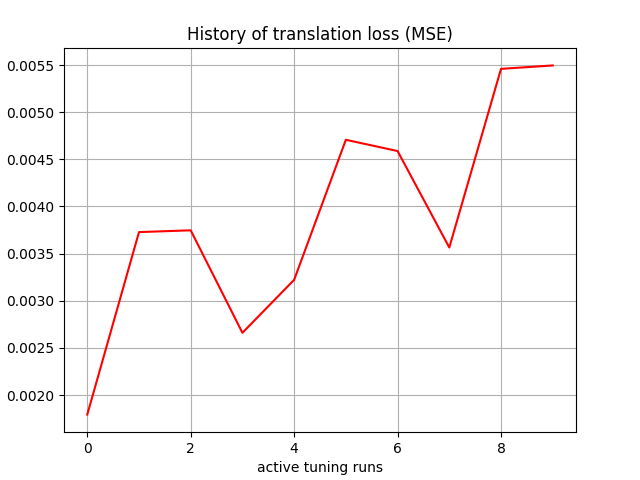

The file beside this chart, header and first rows:
, 0
0, 0.001794
1, 0.003729
2, 0.003747
3, 0.002661
4, 0.003223
5, 0.004707
6, 0.004588
7, 0.003565
8, 0.005459
9, 0.005496
